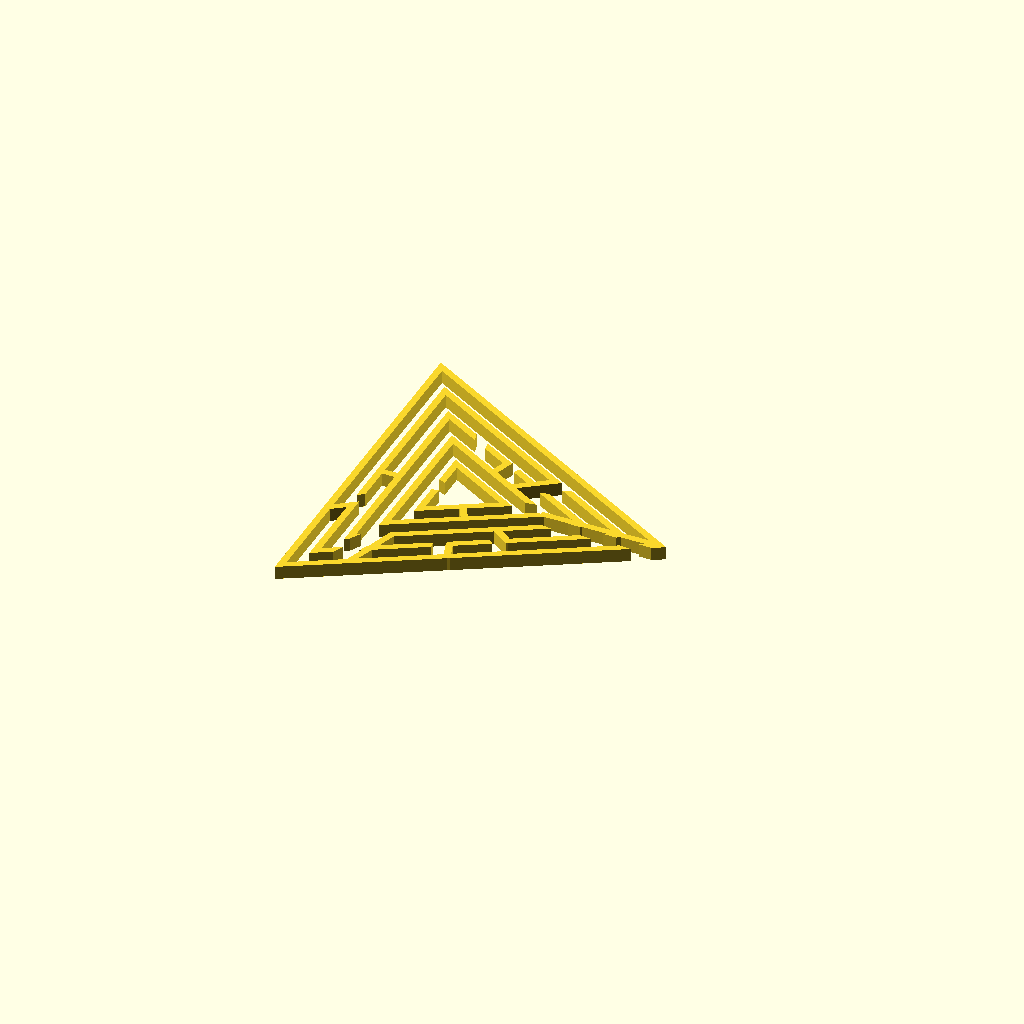
Cell 1: the model at its default parameters.
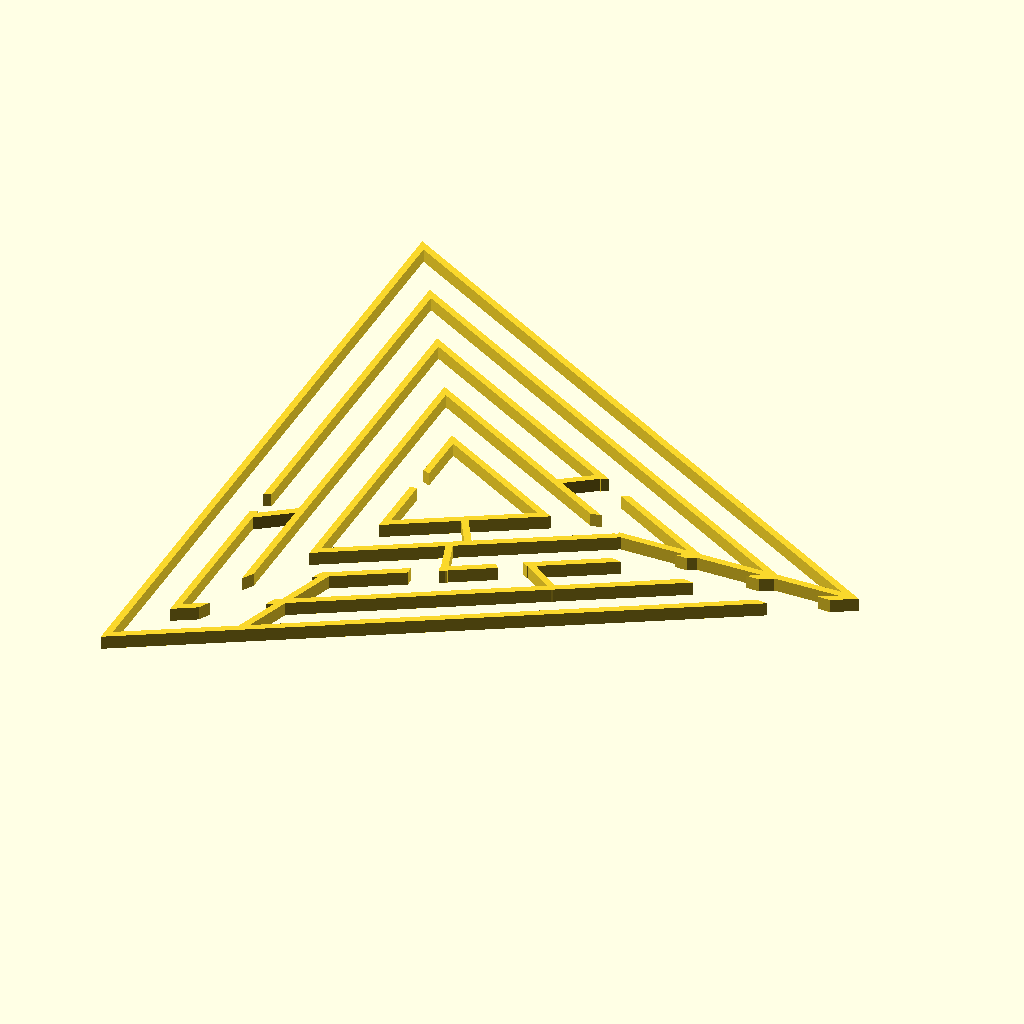
Cell 2: the same model with side_length = 100.
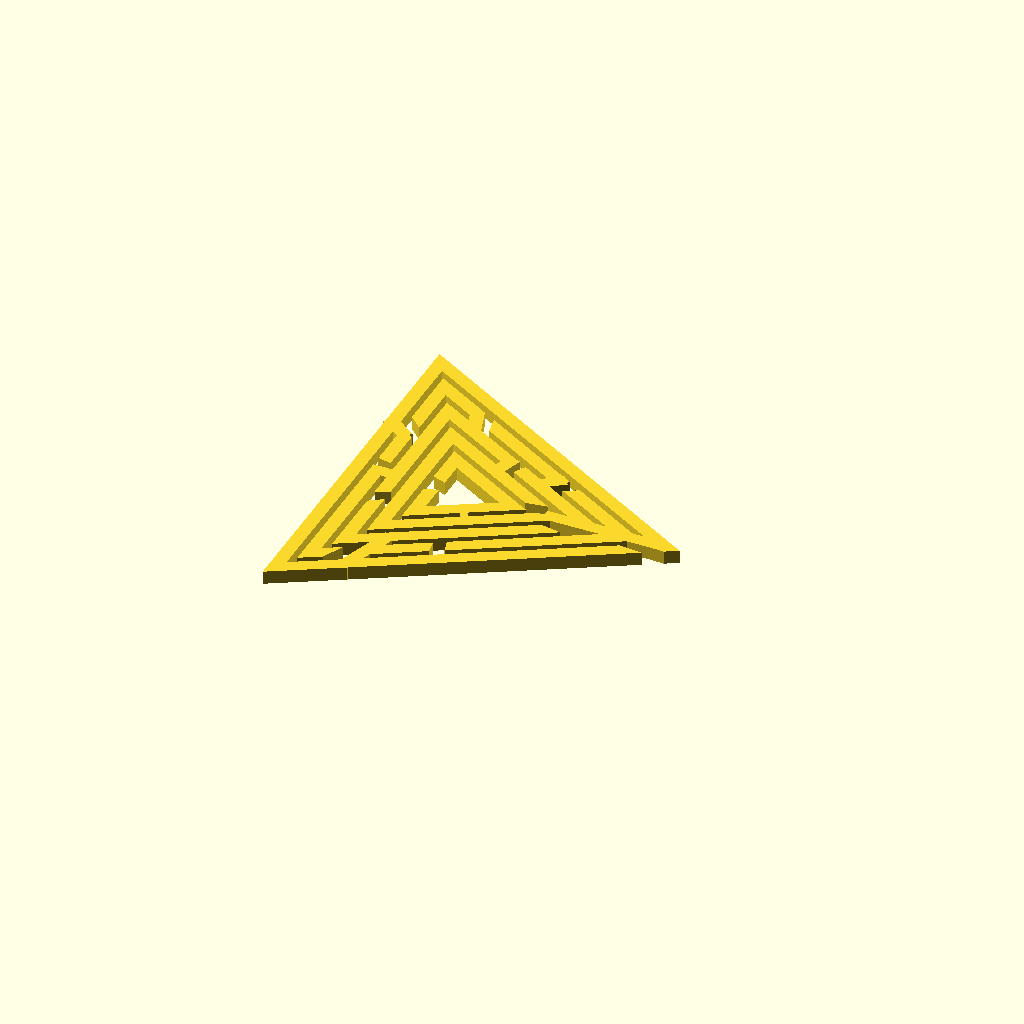
Cell 3: the same model with wall_thickness = 2.
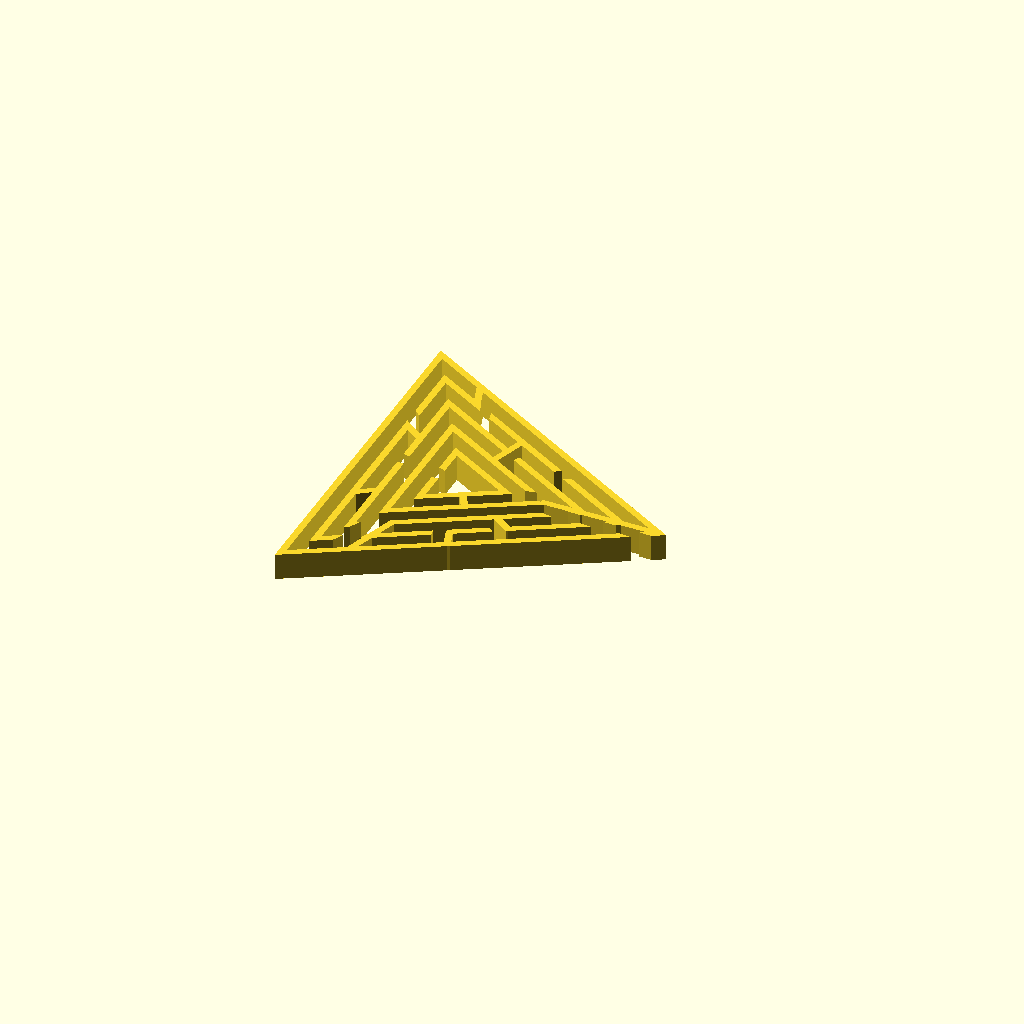
Cell 4 — wall_height set to 4, the other parameters unchanged.
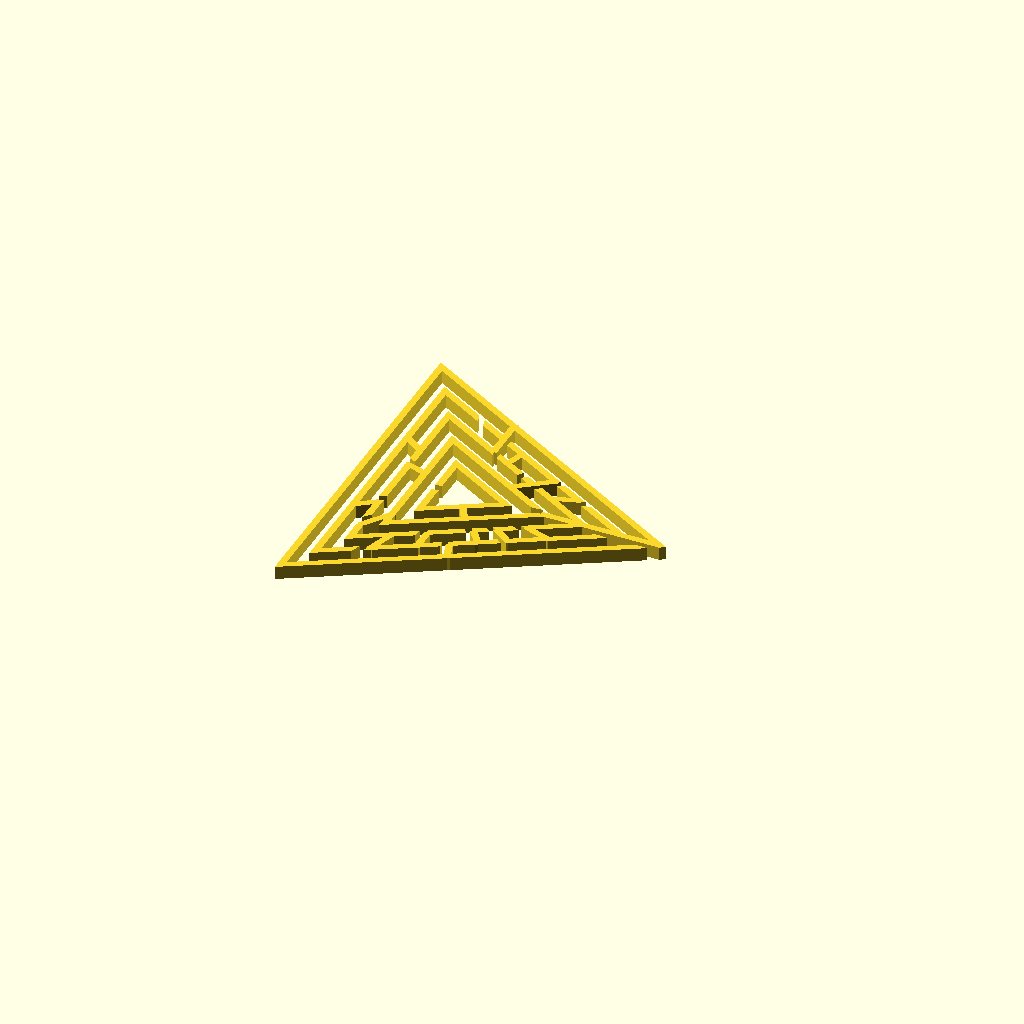
Cell 5 — cblocks set to 20, the other parameters unchanged.
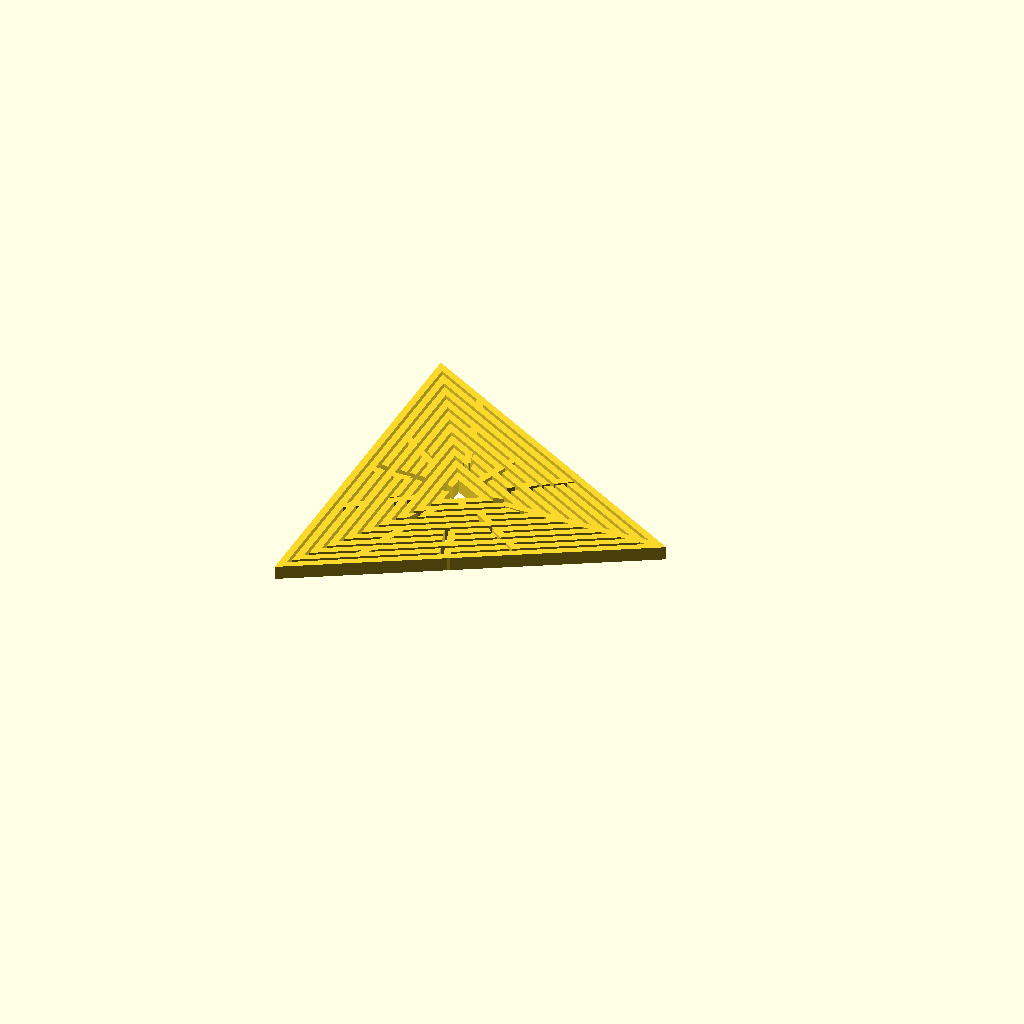
Cell 6: levels = 10 (everything else at default).
All cells are drawn from one camera (rotation 55°, 0°, 25°, orthographic, colour scheme Cornfield), so only the parameter changes between them.
The OpenSCAD source (scadFiles/1272104/2169610.scad):
side_length = 50; 



wall_thickness = 1;

wall_height = 2;



cblocks = 10;  

levels = 5; 



/*

 * constants, for clearness

 *

 */

 

// random directions, for picking up a direction to visit the next block

function PERMUTATION_OF_FOUR() = [

    [1, 2, 3, 4],

    [1, 2, 4, 3],

    [1, 3, 2, 4],

    [1, 3, 4, 2],

    [1, 4, 2, 3],

    [1, 4, 3, 2],

    [2, 1, 3, 4],

    [2, 1, 4, 3],

    [2, 3, 1, 4],

    [2, 3, 4, 1],

    [2, 4, 1, 3],

    [2, 4, 3, 1],

    [3, 1, 2, 4],

    [3, 1, 4, 2],

    [3, 2, 1, 4],

    [3, 2, 4, 1],

    [3, 4, 1, 2],

    [3, 4, 2, 1],

    [4, 1, 2, 3],

    [4, 1, 3, 2],

    [4, 2, 1, 3],

    [4, 2, 3, 1],

    [4, 3, 1, 2],

    [4, 3, 2, 1]

];



function NO_WALL() = 0;

function UP_WALL() = 1;

function RIGHT_WALL() = 2;

function UP_RIGHT_WALL() = 3;



function NOT_VISITED() = 0;

function VISITED() = 1;



/* 

 * modules for creating a maze

 *

 */



function PI() = 3.14159;







/* 

 * utilities functions

 *

 */



// comare the equality of [x1, y1] and [x2, y2]

function cord_equals(cord1, cord2) = cord1 == cord2;



// is the point visited?

function not_visited(cord, vs, index = 0) =

    index == len(vs) ? true : 

        (cord_equals([vs[index][0], vs[index][1]], cord) && vs[index][2] == 1 ? false :

            not_visited(cord, vs, index + 1));

            

// pick a direction randomly

function rand_dirs() =

    PERMUTATION_OF_FOUR()[round(rands(0, 24, 1)[0])]; 



// replace v1 in the vector with v2 

function replace(v1, v2, vs) =

    [for(i = [0:len(vs) - 1]) vs[i] == v1 ? v2 : vs[i]];

    

/* 

 * functions for generating a maze vector

 *

 */



// initialize a maze

function init_maze(rows, columns) = 

    [

	    for(c = [1 : columns]) 

	        for(r = [1 : rows]) 

		        [c, r, 0,  UP_RIGHT_WALL()]

	];

    

// find a vector in the maze vector

function find(i, j, maze_vector, index = 0) =

    index == len(maze_vector) ? [] : (

        cord_equals([i, j], [maze_vector[index][0], maze_vector[index][1]]) ? maze_vector[index] : find(i, j, maze_vector, index + 1)

    );



////

// NO_WALL = 0;

// UP_WALL = 1;

// RIGHT_WALL = 2;

// UP_RIGHT_WALL = 3;

function delete_right_wall(original_block) = 

    original_block == NO_WALL() || original_block == RIGHT_WALL() ? NO_WALL() : UP_WALL();



function delete_up_wall(original_block) = 

    (original_block == NO_WALL() || original_block == UP_WALL()) ? NO_WALL() : RIGHT_WALL();

    

function delete_right_wall_of(vs, is_visited, maze_vector) =

    replace(vs, [vs[0], vs[1] , is_visited, delete_right_wall(vs[3])] ,maze_vector);



function delete_up_wall_of(vs, is_visited, maze_vector) =

    replace(vs, [vs[0], vs[1] , is_visited, delete_up_wall(vs[3])] ,maze_vector);



function go_right(i, j, rows, columns, maze_vector) =

    go_maze(i + 1, j, rows, columns, delete_right_wall_of(find(i, j, maze_vector), VISITED(), maze_vector));

    

function go_up(i, j, rows, columns, maze_vector) =

    go_maze(i, j - 1, rows, columns, delete_up_wall_of(find(i, j, maze_vector), VISITED(), maze_vector));

    

function visit(v, maze_vector) =

    replace(v, [v[0], v[1], VISITED(), v[3]], maze_vector);

 

function go_left(i, j, rows, columns, maze_vector) =

    go_maze(i - 1, j, rows, columns, delete_right_wall_of(find(i - 1, j, maze_vector), NOT_VISITED(), maze_vector));

    

function go_down(i, j, rows, columns, maze_vector) =

    go_maze(i, j + 1, rows, columns, delete_up_wall_of(find(i, j + 1, maze_vector), NOT_VISITED(), maze_vector));

    

function go_maze(i, j, rows, columns, maze_vector) =

    look_around(i, j, rand_dirs(), rows, columns, visit(find(i, j, maze_vector), maze_vector));

    

function look_around(i, j, dirs, rows, columns, maze_vector, index = 0) =

    index == 4 ? maze_vector : 

        look_around( 

            i, j, dirs, 

            rows, columns, 

            build_wall(i, j, dirs[index], rows, columns, maze_vector), 

            index + 1

        ); 



function build_wall(i, j, n, rows, columns, maze_vector) = 

    n == 1 && i != columns && not_visited([i + 1, j], maze_vector) ? go_right(i, j, rows, columns, maze_vector) : ( 

        n == 2 && j != 1 && not_visited([i, j - 1], maze_vector) ? go_up(i, j, rows, columns, maze_vector)  : (

            n == 3 && i != 1 && not_visited([i - 1, j], maze_vector) ? go_left(i, j,rows, columns,  maze_vector)  : (

                n == 4 && j != rows && not_visited([i, j + 1], maze_vector) ? go_down(i, j, rows, columns, maze_vector) : maze_vector

            ) 

        )

    ); 



// give a [x, y] point and length. draw a line in the x direction

module x_line(point, length, thickness = 1) {

    offset = thickness / 2;

    translate([point[0] - offset, point[1] - offset, 0]) 

        square([length + thickness, thickness]);

}



// create a equilateral triangle

module equilateral_triangle(side_length, center = false) {

    radius = 0.57735026918962576450914878050196 * side_length;

	circle(r = radius, center = center, $fn = 3); 

}



// create a holly equilateral triangle

module holly_equilateral_triangle(side_length, thickness = 1, center = true) {

    difference() {

	    offset(delta = thickness) equilateral_triangle(side_length, center = center);

	    equilateral_triangle(side_length, center = center);

    }

}



// Given a side length of a equilateral triangle, return the length of incenter to vertex.

function triangle_incenter_to_vertex_length(triangle_side_length) = 0.57735026918962576450914878050196 * triangle_side_length;



// used by `sector_cutter` module. Accepted angle is from 0 to 90 degree.

module a_quarter_sector_cutter(radius, angle) {

    outer = radius;

    polygon([[0, 0], [outer, 0], [outer, outer * sin(angle)], [outer * cos(angle), outer * sin(angle)]]);

}



// userd by `holly_equilateral_triangle_sector` for difference

module sector_cutter(radius, angles) {

    angle_from = angles[0];

    angle_to = angles[1];

    angle_difference = angle_to - angle_from;

    

    rotate(angle_from)

        if(angle_difference <= 90) {

            a_quarter_sector_cutter(radius, angle_difference);

        } else if(angle_difference > 90 && angle_difference <= 180) {

            sector_cutter(radius, [0, 90]);

            rotate(90) a_quarter_sector_cutter(radius, angle_difference - 90);

        } else if(angle_difference > 180 && angle_difference <= 270) {

            sector_cutter(radius, [0, 180]);

            rotate(180) a_quarter_sector_cutter(radius, angle_difference - 180);

        } else if(angle_difference > 270 && angle_difference <= 360) {

            sector_cutter(radius, [0, 270]);

            rotate(270) a_quarter_sector_cutter(radius, angle_difference - 270);

       }

}



// For a triangle, a different angle has a different length from incenter to its side.

function triangle_incenter_to_side_length(incenter_to_vertex_length, angle) = 

    (angle >= 0 && angle <= 60) ? 0.5 * incenter_to_vertex_length / cos(angle) : (

	    (angle > 60 && angle <= 120) ? triangle_incenter_to_side_length(incenter_to_vertex_length, 120 - angle) : triangle_incenter_to_side_length(incenter_to_vertex_length, angle - 120)

	);



// draw a line from incenter to side for a equilateral triangle

module triangle_incenter_to_side_line(side_length, angle, incenter_to_side_blocks, level, thickness = 1) {

    block_length = triangle_incenter_to_side_length(triangle_incenter_to_vertex_length(side_length), angle + 60) / incenter_to_side_blocks ;

	

	rotate([0, 0, angle]) 

	    translate([block_length * (level - 1) + thickness, 0, 0])

		    x_line([0, 0], block_length - thickness / 2, thickness);

}



// draw a side between `angles[0]` and `angles[1]`

module holly_equilateral_triangle_sector(side_length, angles, thickness = 1) {

	intersection() {

        holly_equilateral_triangle(side_length, thickness);

	    sector_cutter(triangle_incenter_to_vertex_length(side_length) + thickness * 2, [angles[0], angles[1]]);

	}

}





module triangle_maze(side_length, cblocks, levels, thickness = 1) {

    full_circle_angle = 360;

    arc_angle = full_circle_angle / cblocks;

	incenter_to_side_blocks = levels - 2;

	

	divided_side_length = side_length / levels;

	

	maze = go_maze(1, 1, cblocks, incenter_to_side_blocks, replace([incenter_to_side_blocks, cblocks, 0, UP_RIGHT_WALL()], [incenter_to_side_blocks, cblocks, 0, UP_WALL()], init_maze(cblocks, incenter_to_side_blocks)));

	  

	// maze

    for(i = [0:len(maze) - 1]) { 

        cord = maze[i];

		cr = cord[0]; 

		cc = cord[1] - 1;    

        v = cord[3];

        

		angle = cc * arc_angle;

		

        if(v == 1 || v == 3) {

			triangle_incenter_to_side_line(side_length, angle, levels, cr + 2, thickness);

        } 

		

        if(v == 2 || v == 3) {

		    sl = divided_side_length * (cr + 2);

			offset_angle = angle - arc_angle / 18;

			

			holly_equilateral_triangle_sector(sl, [offset_angle,  offset_angle + arc_angle], thickness);   

        } 

		

		if(v == 0 || v == 1) {

		    sl = divided_side_length * (cr + 2);		

			factor = abs((arc_angle * (cc + 1)) % 120 - 60) / 60; 

			offset_angle = angle - arc_angle / 18;

			

			holly_equilateral_triangle_sector(sl, [offset_angle, offset_angle + arc_angle * (sl - divided_side_length + factor) / (sl - factor * (cr + 2))], thickness);    

		}		

	}

	

	// inner triangle

	rotate([0, 0, 240]) 

		holly_equilateral_triangle_sector(divided_side_length, [-45, 315 - arc_angle], thickness);

	

	triangle_incenter_to_side_line(side_length, 300, levels, 2, thickness = 1);



	holly_equilateral_triangle_sector(divided_side_length * 2, [arc_angle / 4, 360], thickness);

}



linear_extrude(wall_height) 

    triangle_maze(side_length, cblocks, levels, wall_thickness);
Parameter table extracted from the source (name, type, default, range or options):
side_length: number, default 50
wall_thickness: number, default 1
wall_height: number, default 2
cblocks: number, default 10
levels: number, default 5
